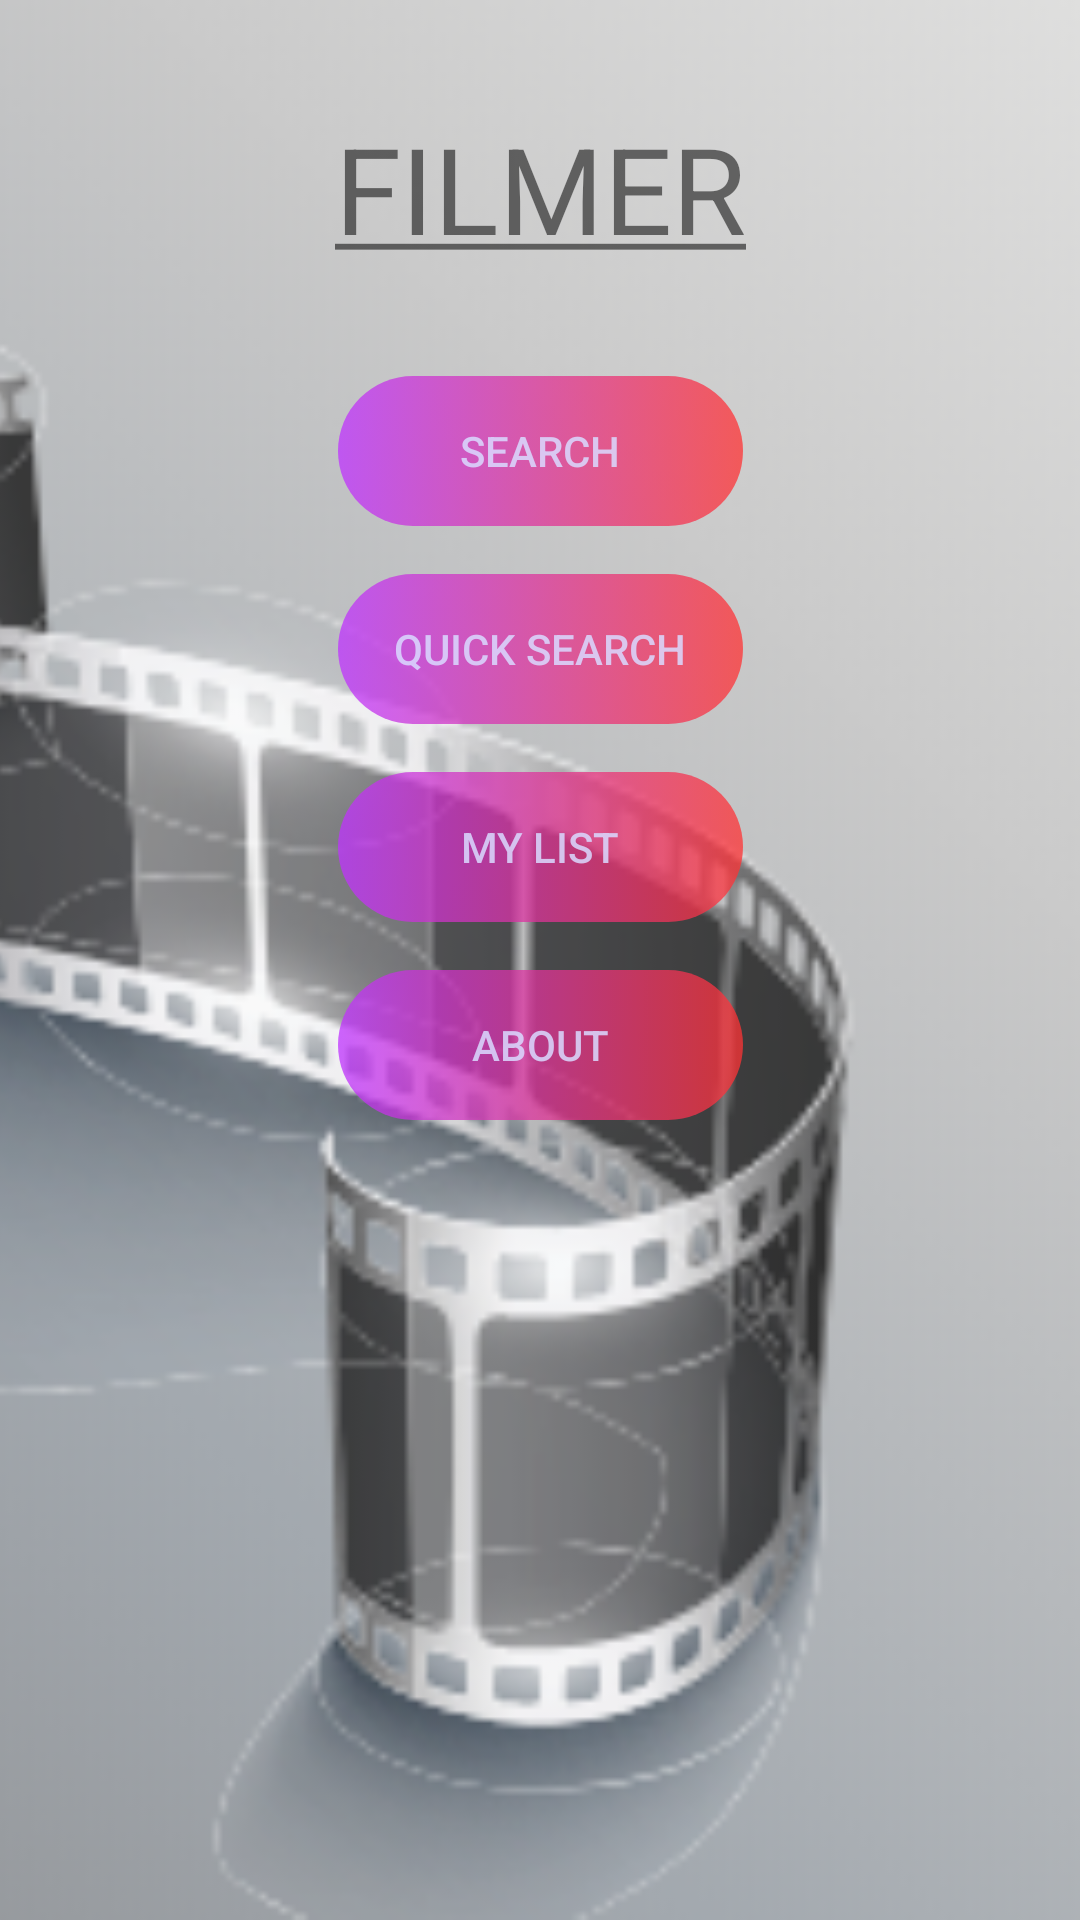

Reconstruct the res/layout file that produces this screen, plus the resources it refers to.
<!-- AndroidManifest.xml: application theme Theme.Filmer -->
<!-- res/layout/activity_main.xml -->
<?xml version="1.0" encoding="utf-8"?>
<androidx.constraintlayout.widget.ConstraintLayout xmlns:android="http://schemas.android.com/apk/res/android"
    xmlns:app="http://schemas.android.com/apk/res-auto"
    xmlns:tools="http://schemas.android.com/tools"
    android:layout_width="match_parent"
    android:layout_height="match_parent"
    tools:context=".MainActivity"

    >

    <ImageView
        android:layout_width="match_parent"
        android:layout_height="match_parent"
        android:scaleType="centerCrop"
        android:src="@drawable/background"
        tools:layout_editor_absoluteX="0dp"
        tools:layout_editor_absoluteY="0dp" />

    <TextView
        android:id="@+id/title"
        android:layout_width="wrap_content"
        android:layout_height="wrap_content"
        android:text="@string/underlineAppName"
        android:textSize="40sp"

        app:layout_constraintEnd_toEndOf="parent"
        app:layout_constraintStart_toStartOf="parent"
        app:layout_constraintTop_toTopOf="parent"
        android:layout_marginTop="36dp"/>
    <androidx.appcompat.widget.AppCompatButton
        android:id="@+id/search"
        android:layout_width="135dp"
        android:layout_height="50dp"
        android:text="Search"
        android:textColor="@color/splash"
        android:layout_marginTop="36dp"
        app:layout_constraintEnd_toEndOf="parent"
        app:layout_constraintStart_toStartOf="parent"
        app:layout_constraintTop_toBottomOf="@+id/title"
        android:background="@drawable/button"
        />
    <androidx.appcompat.widget.AppCompatButton
        android:textColor="@color/splash"
        android:id="@+id/quick_search"
        android:layout_width="135dp"
        android:layout_height="50dp"
        android:text="Quick Search"
        android:layout_marginTop="16dp"
        app:layout_constraintEnd_toEndOf="parent"
        app:layout_constraintStart_toStartOf="parent"
        app:layout_constraintTop_toBottomOf="@+id/search"
        android:background="@drawable/button"
        />
    <androidx.appcompat.widget.AppCompatButton
        android:textColor="@color/splash"
        android:id="@+id/my_list_button"
        android:layout_width="135dp"
        android:layout_height="50dp"
        android:text="My List"
        android:layout_marginTop="16dp"
        app:layout_constraintEnd_toEndOf="parent"
        app:layout_constraintStart_toStartOf="parent"
        app:layout_constraintTop_toBottomOf="@+id/quick_search"
        android:background="@drawable/button"
        />
    <androidx.appcompat.widget.AppCompatButton
        android:textColor="@color/splash"
        android:id="@+id/info"
        android:layout_width="135dp"
        android:layout_height="50dp"
        android:text="About"
        android:layout_marginTop="16dp"
        app:layout_constraintEnd_toEndOf="parent"
        app:layout_constraintStart_toStartOf="parent"
        app:layout_constraintTop_toBottomOf="@+id/my_list_button"
        android:background="@drawable/button"
        />

</androidx.constraintlayout.widget.ConstraintLayout>
<!-- resources referenced by this layout -->
<resources>
  <color name="splash">#DADADAFF</color>
  <!-- drawable background: png bitmap (drawable-v24, 59308 bytes) -->
  <!-- drawable button (drawable) -->
  <?xml version="1.0" encoding="utf-8"?>
  <selector xmlns:android="http://schemas.android.com/apk/res/android" >
  <item android:state_pressed="true">
      <shape android:shape="rectangle"  >
          <corners android:radius="25dp" />
          <gradient android:startColor="#BFBE33FF" android:endColor="#BFFF3333"/>
      </shape>
  </item>
  <item android:state_focused="true">
      <shape android:shape="rectangle"  >
          <corners android:radius="25dp" />
          <gradient android:startColor="#BFBE33FF" android:endColor="#BFFF3333"/>
      </shape>
  </item>
  <item>
      <shape android:shape="rectangle"  >
          <corners android:radius="25dp" />
          <gradient android:startColor="#BFBE33FF" android:endColor="#BFFF3333"/>
      </shape>
  </item>
  </selector>
  <string name="underlineAppName"> <u>FILMER</u> </string>
  <style name="Theme.Filmer" parent="Theme.MaterialComponents.DayNight.NoActionBar">
          
          <item name="colorPrimary">@color/purple_500</item>
          <item name="colorPrimaryVariant">@color/purple_700</item>
          <item name="colorOnPrimary">@color/white</item>
          
          <item name="colorSecondary">@color/teal_200</item>
          <item name="colorSecondaryVariant">@color/teal_700</item>
          <item name="colorOnSecondary">@color/black</item>
          
          <item name="android:statusBarColor" tools:targetApi="l">?attr/colorPrimaryVariant</item>
          
          <item name="aboutStyle">@style/WidgetAppAboutPage</item>
      </style>
  <color name="purple_500">#FF6200EE</color>
  <color name="purple_700">#FF3700B3</color>
  <color name="white">#FFFFFFFF</color>
  <color name="teal_200">#FF03DAC5</color>
  <color name="teal_700">#FF018786</color>
  <color name="black">#FF000000</color>
  <style name="WidgetAppAboutPage" parent="about_About">
          <item name="aboutBackground">#FFFFFF</item>
          <item name="aboutElementIconTint">#333333</item>
          <item name="aboutSeparatorColor">#999999</item>
          <item name="aboutDescriptionTextAppearance">@style/TextAppearance.App.AboutPage.Description</item>
  
          
          <item name="aboutElementTextAppearance">@style/about_elementTextAppearance.Dark</item>
          <item name="aboutGroupTextAppearance">@style/about_groupTextAppearance</item>
      </style>
  <style name="TextAppearance.App.AboutPage.Description" parent="about_descriptionTextAppearance.Dark">
          <item name="android:textStyle">bold|italic</item>
      </style>
</resources>
